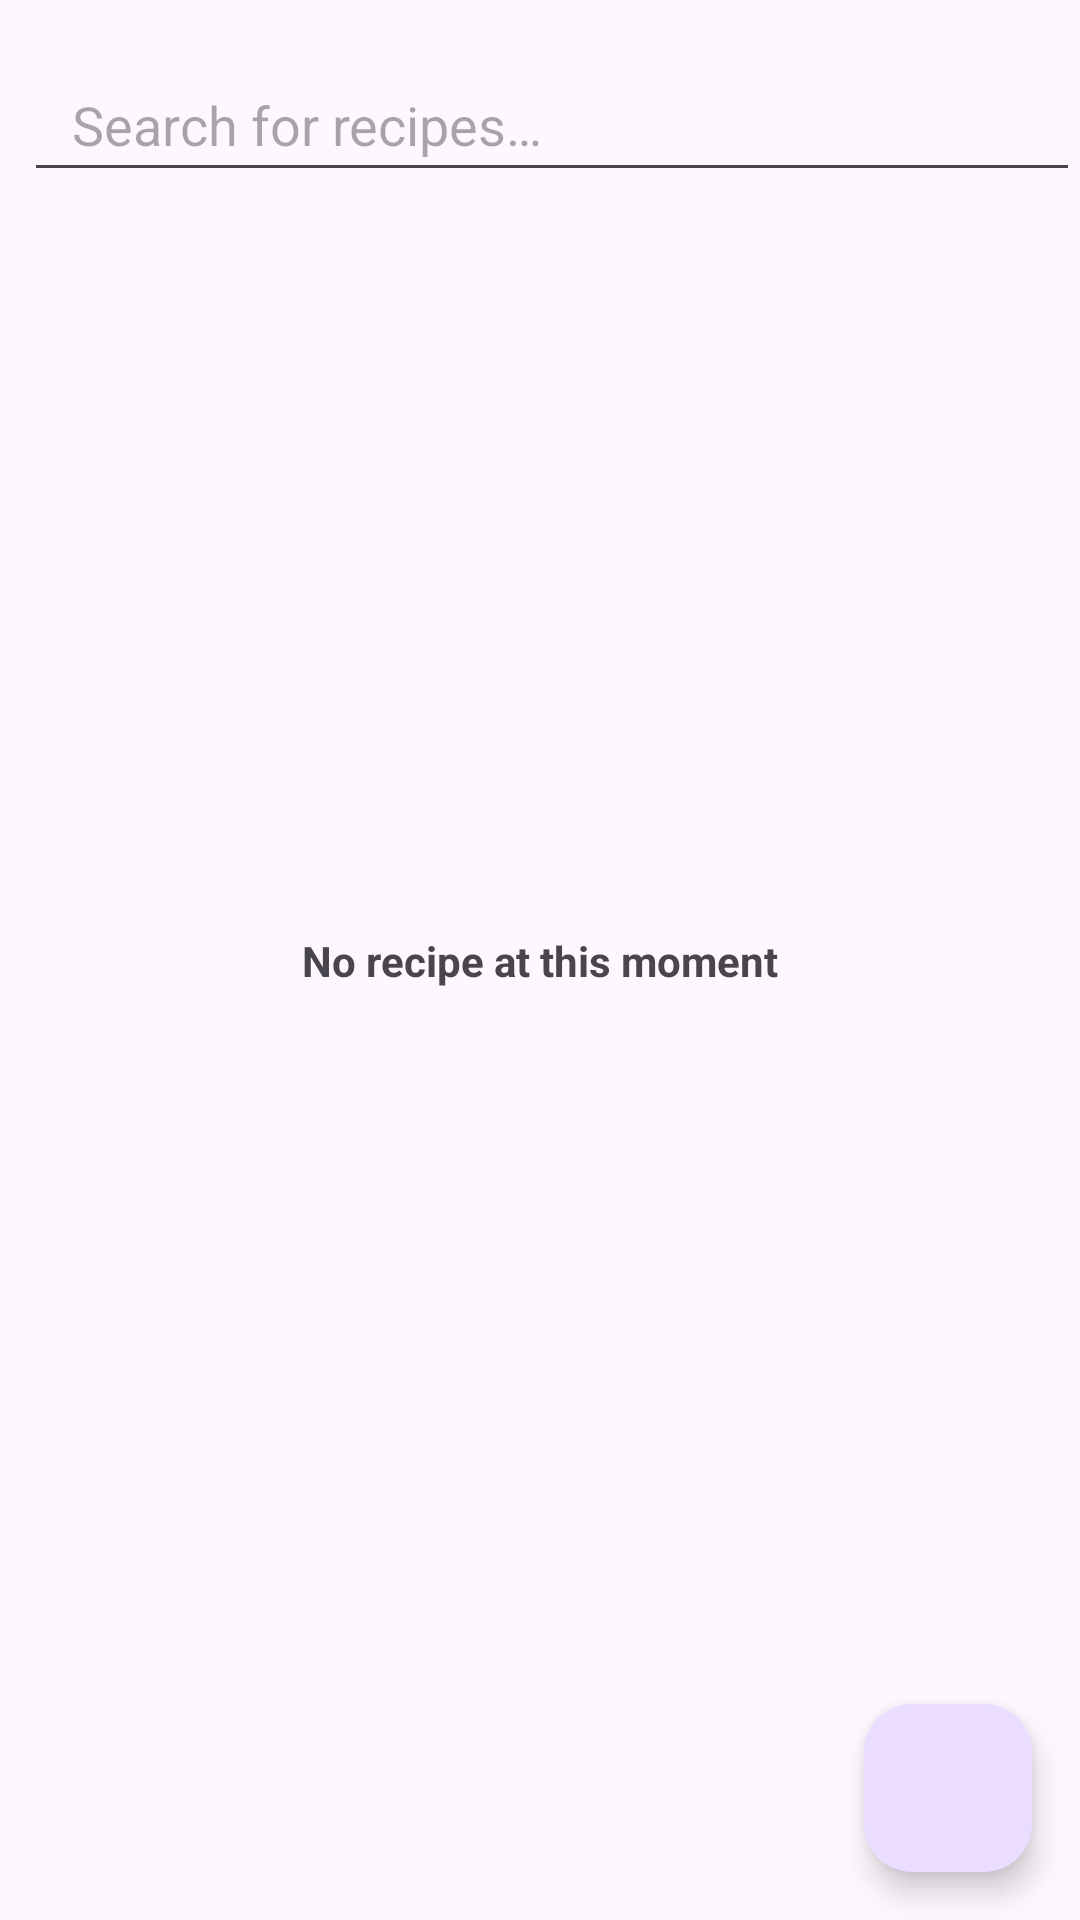

Here is an Android app screen rendered from its layout file. Give the layout XML and the strings, colors and styles it references.
<!-- AndroidManifest.xml: application theme Theme.MeasureMasterChef -->
<!-- res/layout/activity_main.xml -->
<androidx.constraintlayout.widget.ConstraintLayout xmlns:android="http://schemas.android.com/apk/res/android"
    xmlns:tools="http://schemas.android.com/tools"
    android:layout_width="match_parent"
    android:layout_height="match_parent"
    android:layout_margin="16dp"
    xmlns:app="http://schemas.android.com/apk/res-auto">

    
    <EditText
        android:id="@+id/editTextSearch"
        android:layout_width="match_parent"
        android:layout_height="wrap_content"
        android:layout_marginStart="8dp"
        android:layout_marginTop="16dp"
        android:hint="@string/search_for_recipes"
        android:importantForAutofill="no"
        android:inputType="text"
        android:minHeight="48dp"
        android:paddingStart="16dp"
        android:paddingEnd="16dp"
        app:layout_constraintStart_toStartOf="parent"
        app:layout_constraintTop_toTopOf="parent"
        tools:ignore="TextContrastCheck" />

    <TextView
        android:id="@+id/loadingTextView"
        android:layout_width="wrap_content"
        android:layout_height="wrap_content"
        android:text="@string/no_recipe_at_this_moment"
        android:textStyle="bold"
        app:layout_constraintBottom_toBottomOf="parent"
        app:layout_constraintEnd_toEndOf="parent"
        app:layout_constraintStart_toStartOf="parent"
        app:layout_constraintTop_toTopOf="parent" />


    <androidx.recyclerview.widget.RecyclerView
        android:id="@+id/recyclerView"
        android:layout_width="0dp"
        android:layout_height="0dp"
        android:layout_marginTop="8dp"
        android:padding="8dp"
        app:layout_constraintBottom_toBottomOf="parent"
        app:layout_constraintEnd_toEndOf="parent"
        app:layout_constraintHorizontal_bias="0.0"
        app:layout_constraintStart_toStartOf="parent"
        app:layout_constraintTop_toBottomOf="@id/editTextSearch"
        app:layout_constraintVertical_bias="1.0" />

    <com.google.android.material.floatingactionbutton.FloatingActionButton
        android:id="@+id/fabCreateTweet"
        android:layout_width="wrap_content"
        android:layout_height="wrap_content"
        android:layout_margin="16dp"
        android:contentDescription="@string/add_a_recipe"
        app:srcCompat="@drawable/plus"
        app:layout_constraintBottom_toBottomOf="parent"
        app:layout_constraintEnd_toEndOf="parent" />


</androidx.constraintlayout.widget.ConstraintLayout>
<!-- resources referenced by this layout -->
<resources>
  <string name="add_a_recipe">Add a recipe</string>
  <string name="no_recipe_at_this_moment">No recipe at this moment</string>
  <string name="search_for_recipes">Search for recipes…</string>
  <style name="Theme.MeasureMasterChef" parent="Base.Theme.MeasureMasterChef" />
  <style name="Base.Theme.MeasureMasterChef" parent="Theme.Material3.DayNight.NoActionBar">
          
          
      </style>
</resources>
